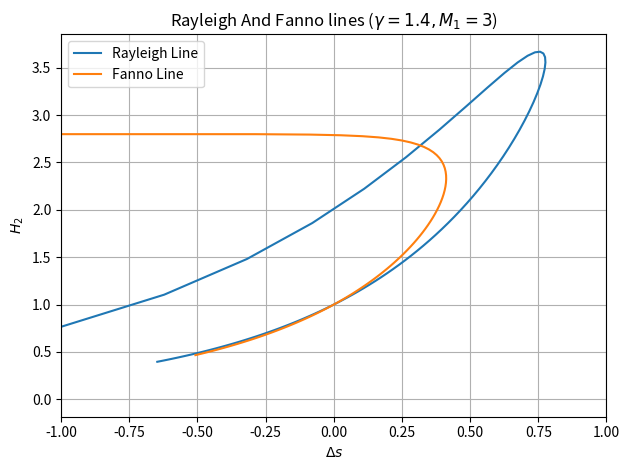
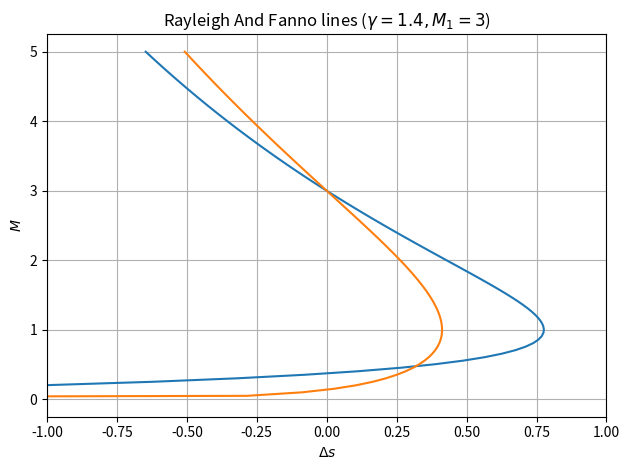

These figures' Python source, in order:
import numpy as np
import matplotlib.pyplot as plt

gamma = 1.4
cp = 1.0055
M1 = 3  #reference mach number

#reyleigh
M2 = np.linspace(0.000000001,5,100)
ds_r = np.log((M2/M1)**2 * ((gamma*M1**2+1)/(1+gamma*M2**2))**((gamma+1)/gamma))
h2_r = ((1+gamma*M1**2)/(1+gamma*M2**2))**2 * (M2/M1)**2

#fanno
ds_f = np.log((M2 / M1)**((gamma - 1) / gamma) * ((1 + (gamma - 1) / 2 * M1**2) / (1 + (gamma - 1) / 2 * M2**2))**((gamma + 1) / (2 * gamma)))
h2_f = (1+0.5*(gamma-1)*M1**2)/(1+0.5*(gamma-1)*M2**2)



fig, ax = plt.subplots()

ax.plot(ds_r, h2_r, label='Rayleigh Line')
ax.plot(ds_f, h2_f, label='Fanno Line')
ax.set_title(r'Rayleigh And Fanno lines ($\gamma = {gamma}, M_1 = {M1}$)'.format(gamma=gamma,M1=M1))
ax.set_xlabel(r'$\Delta s$')
ax.set_ylabel(r'$H_2$')
ax.grid(True)
ax.set_xlim([-1, 1])
ax.legend()
plt.savefig('fanno-line.png')
plt.tight_layout()
plt.show()
#plt.close()

fig2 = plt.figure()
plt.plot(ds_r,M2)
plt.plot(ds_f,M2)
plt.grid(True)
plt.title(r'Rayleigh And Fanno lines ($\gamma = {gamma}, M_1 = {M1}$)'.format(gamma=gamma,M1=M1))
plt.xlabel(r'$\Delta s$')
plt.ylabel(r'$M$')
plt.xlim([-1, 1])
plt.tight_layout()
plt.savefig('m-s.png')
plt.show()
